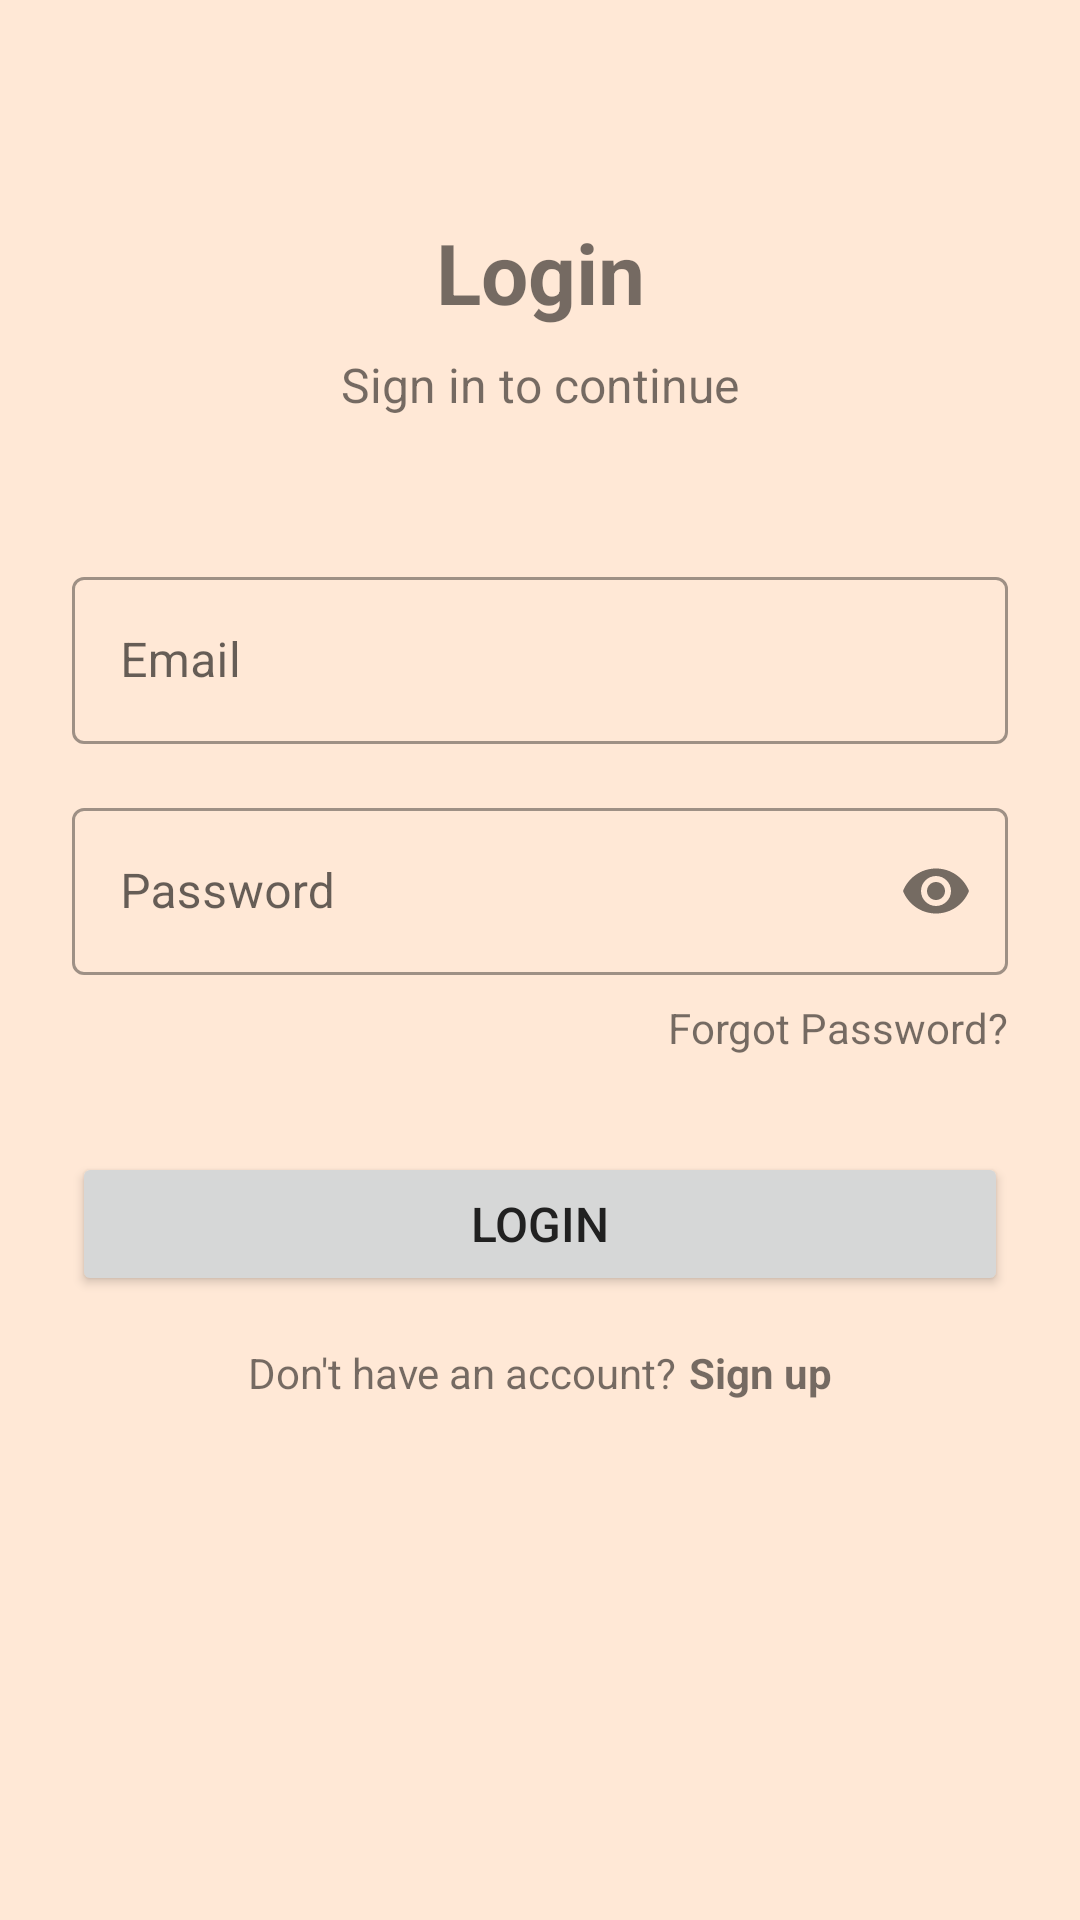

Android layout source for this screen:
<!-- AndroidManifest.xml: application theme Theme.VintageStore -->
<!-- res/layout/activity_login.xml -->
<?xml version="1.0" encoding="utf-8"?>
<androidx.constraintlayout.widget.ConstraintLayout xmlns:android="http://schemas.android.com/apk/res/android"
    xmlns:app="http://schemas.android.com/apk/res-auto"
    xmlns:tools="http://schemas.android.com/tools"
    android:layout_width="match_parent"
    android:layout_height="match_parent"
    android:padding="24dp"
    tools:context=".ui.auth.LoginActivity">

    <TextView
        android:id="@+id/login_title"
        android:layout_width="wrap_content"
        android:layout_height="wrap_content"
        android:layout_marginTop="48dp"
        android:text="Login"
        android:textColor="@color/primary"
        android:textSize="28sp"
        android:textStyle="bold"
        app:layout_constraintEnd_toEndOf="parent"
        app:layout_constraintStart_toStartOf="parent"
        app:layout_constraintTop_toTopOf="parent" />

    <TextView
        android:id="@+id/login_subtitle"
        android:layout_width="wrap_content"
        android:layout_height="wrap_content"
        android:layout_marginTop="8dp"
        android:text="Sign in to continue"
        android:textColor="@color/secondary_text"
        android:textSize="16sp"
        app:layout_constraintEnd_toEndOf="parent"
        app:layout_constraintStart_toStartOf="parent"
        app:layout_constraintTop_toBottomOf="@+id/login_title" />

    <com.google.android.material.textfield.TextInputLayout
        android:id="@+id/email_layout"
        style="@style/Widget.MaterialComponents.TextInputLayout.OutlinedBox"
        android:layout_width="match_parent"
        android:layout_height="wrap_content"
        android:layout_marginTop="48dp"
        android:hint="Email"
        app:layout_constraintEnd_toEndOf="parent"
        app:layout_constraintStart_toStartOf="parent"
        app:layout_constraintTop_toBottomOf="@+id/login_subtitle">

        <com.google.android.material.textfield.TextInputEditText
            android:id="@+id/email_input"
            android:layout_width="match_parent"
            android:layout_height="wrap_content"
            android:inputType="textEmailAddress" />
    </com.google.android.material.textfield.TextInputLayout>

    <com.google.android.material.textfield.TextInputLayout
        android:id="@+id/password_layout"
        style="@style/Widget.MaterialComponents.TextInputLayout.OutlinedBox"
        android:layout_width="match_parent"
        android:layout_height="wrap_content"
        android:layout_marginTop="16dp"
        android:hint="Password"
        app:layout_constraintEnd_toEndOf="parent"
        app:layout_constraintStart_toStartOf="parent"
        app:layout_constraintTop_toBottomOf="@+id/email_layout"
        app:passwordToggleEnabled="true">

        <com.google.android.material.textfield.TextInputEditText
            android:id="@+id/password_input"
            android:layout_width="match_parent"
            android:layout_height="wrap_content"
            android:inputType="textPassword" />
    </com.google.android.material.textfield.TextInputLayout>

    <TextView
        android:id="@+id/forgot_password"
        android:layout_width="wrap_content"
        android:layout_height="wrap_content"
        android:layout_marginTop="8dp"
        android:text="Forgot Password?"
        android:textColor="@color/primary"
        app:layout_constraintEnd_toEndOf="parent"
        app:layout_constraintTop_toBottomOf="@+id/password_layout" />

    <Button
        android:id="@+id/login_button"
        android:layout_width="0dp"
        android:layout_height="wrap_content"
        android:layout_marginTop="32dp"
        android:padding="12dp"
        android:text="Login"
        android:textSize="16sp"
        app:layout_constraintEnd_toEndOf="parent"
        app:layout_constraintStart_toStartOf="parent"
        app:layout_constraintTop_toBottomOf="@+id/forgot_password" />

    <TextView
        android:id="@+id/no_account_text"
        android:layout_width="wrap_content"
        android:layout_height="wrap_content"
        android:layout_marginTop="16dp"
        android:text="Don't have an account?"
        android:textColor="@color/secondary_text"
        app:layout_constraintEnd_toStartOf="@+id/register_link"
        app:layout_constraintHorizontal_chainStyle="packed"
        app:layout_constraintStart_toStartOf="parent"
        app:layout_constraintTop_toBottomOf="@+id/login_button" />

    <TextView
        android:id="@+id/register_link"
        android:layout_width="wrap_content"
        android:layout_height="wrap_content"
        android:layout_marginStart="4dp"
        android:text="Sign up"
        android:textColor="@color/primary"
        android:textStyle="bold"
        app:layout_constraintBaseline_toBaselineOf="@+id/no_account_text"
        app:layout_constraintEnd_toEndOf="parent"
        app:layout_constraintStart_toEndOf="@+id/no_account_text" />

    <ProgressBar
        android:id="@+id/login_progress"
        style="?android:attr/progressBarStyle"
        android:layout_width="wrap_content"
        android:layout_height="wrap_content"
        android:visibility="gone"
        app:layout_constraintBottom_toBottomOf="parent"
        app:layout_constraintEnd_toEndOf="parent"
        app:layout_constraintStart_toStartOf="parent"
        app:layout_constraintTop_toTopOf="parent" />

</androidx.constraintlayout.widget.ConstraintLayout>
<!-- resources referenced by this layout -->
<resources>
  <style name="Theme.VintageStore" parent="Theme.MaterialComponents.Light.DarkActionBar">
          
          <item name="colorPrimary">@color/colorPrimary</item>
          <item name="colorPrimaryDark">@color/colorPrimaryDark</item>
          <item name="colorAccent">@color/colorAccent</item>
          
          <item name="android:statusBarColor">@color/colorPrimaryDark</item>
          
          <item name="android:windowBackground">@color/colorBackground</item>
          
          <item name="android:textColorPrimary">@color/colorText</item>
          <item name="android:textColorSecondary">@color/colorTextSecondary</item>
      </style>
  <color name="colorPrimary">#FF6F00</color>
  <color name="colorPrimaryDark">#E65100</color>
  <color name="colorAccent">#FFA000</color>
  <color name="colorBackground">#FFFFE8D6</color>
  <color name="colorText">#212121</color>
  <color name="colorTextSecondary">#757575</color>
</resources>
